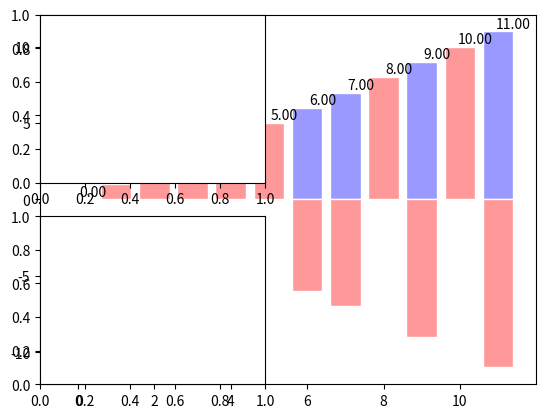

The script that saved this image:
import numpy as np
import matplotlib.pyplot as pl
n = 12
X = np.arange(n)
Y1 = [0,1,2,3,4,5,6,7,8,9,10,11]
Y2 = [0,1,2,3,4,5,-6,-7,8,-9,10,-11]

pl.bar(X, Y1, facecolor='#9999ff', edgecolor='white')
pl.bar(X, Y2, facecolor='#ff9999', edgecolor='white')

for x, y in zip(X, Y1):
    pl.text(x + 0.4, y + 0.05, '%.2f' % y, ha='center', va='bottom')


pl.subplot(2, 2, 1)
pl.subplot(2, 2, 3)



pl.show()
